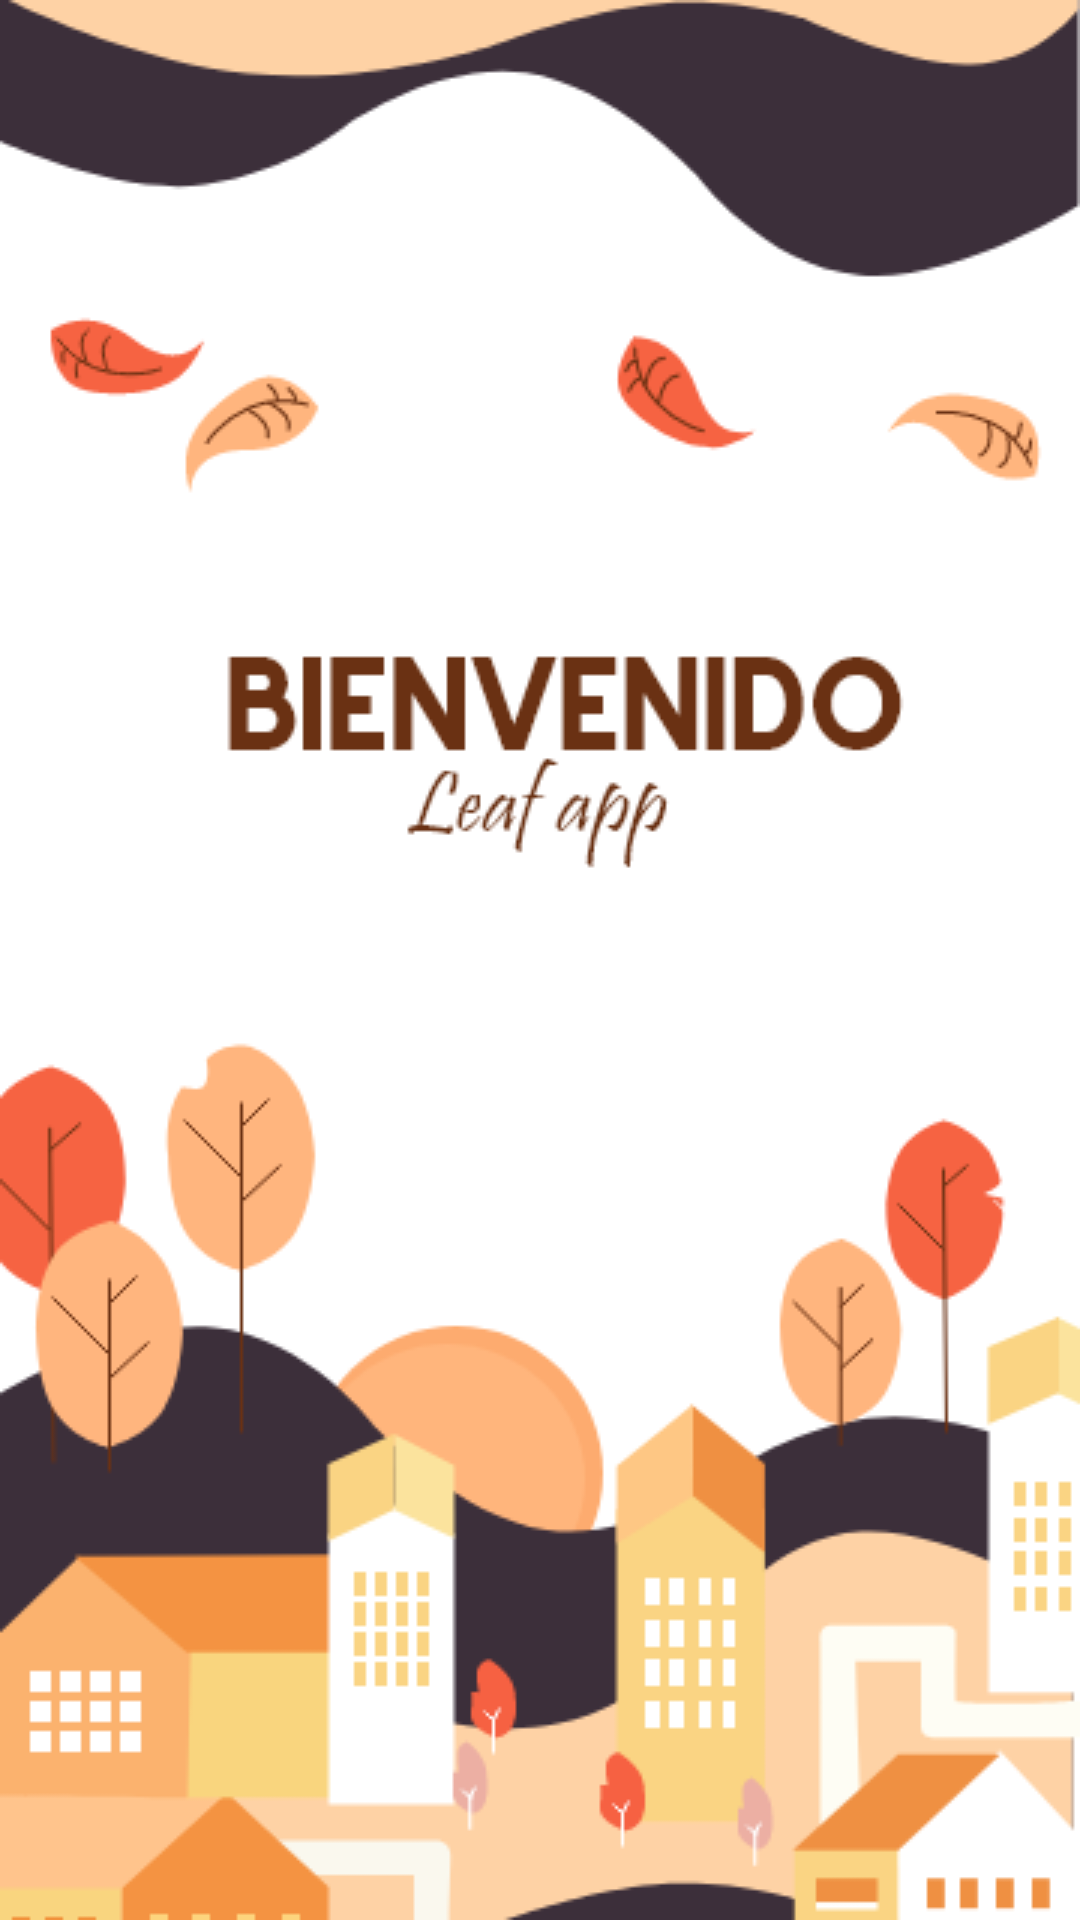

The Android layout XML behind this screen, and the referenced resources:
<!-- AndroidManifest.xml: application theme AppTheme -->
<!-- res/layout/activity_bienvenido_splah.xml -->
<ImageView android:layout_width="match_parent" android:layout_height="match_parent"
    xmlns:android="http://schemas.android.com/apk/res/android"
    android:src="@drawable/fond1"/>
<!-- resources referenced by this layout -->
<resources>
  <!-- drawable fond1: png bitmap (drawable, 42126 bytes) -->
  <style name="AppTheme" parent="Theme.AppCompat.Light.DarkActionBar">
          
          <item name="colorPrimary">@color/colorPrimary</item>
          <item name="colorPrimaryDark">@color/colorPrimaryDark</item>
          <item name="colorAccent">@color/colorAccent</item>
      </style>
  <color name="colorPrimary">#6200EE</color>
  <color name="colorPrimaryDark">#3700B3</color>
  <color name="colorAccent">#03DAC5</color>
</resources>
